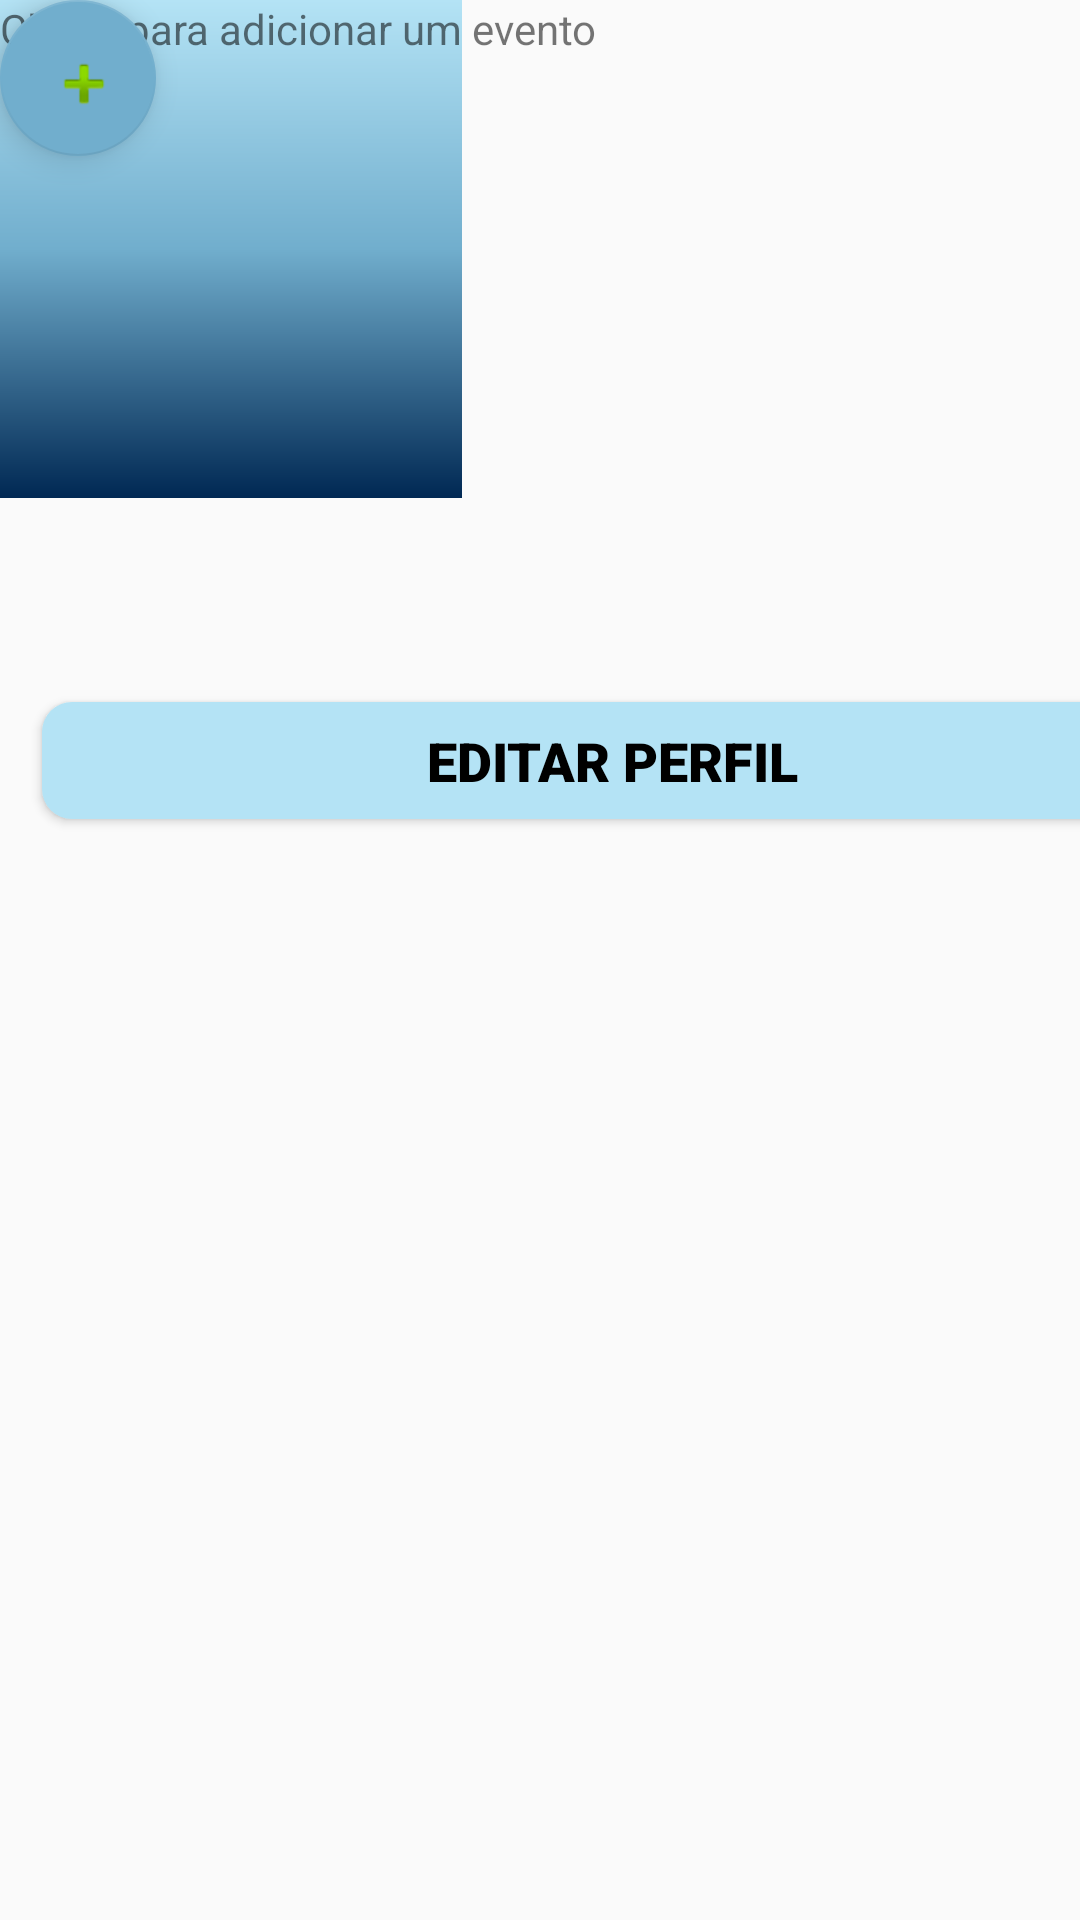

Layout XML and referenced resources for this Android screen:
<!-- AndroidManifest.xml: application theme AppTheme -->
<!-- res/layout/activity_perfil2.xml -->
<?xml version="1.0" encoding="utf-8"?>
<androidx.constraintlayout.widget.ConstraintLayout xmlns:android="http://schemas.android.com/apk/res/android"
    xmlns:app="http://schemas.android.com/apk/res-auto"
    xmlns:tools="http://schemas.android.com/tools"
    android:layout_width="match_parent"
    android:layout_height="match_parent"
    tools:context=".view.PerfilActivity">

    <androidx.constraintlayout.widget.ConstraintLayout
        android:id="@+id/ScrollViewC"
        android:layout_width="409dp"
        android:layout_height="729dp"
        tools:layout_editor_absoluteX="1dp"
        tools:layout_editor_absoluteY="1dp">

        <LinearLayout
            android:id="@+id/linearLayout"
            android:layout_width="0dp"
            android:layout_height="wrap_content"
            android:orientation="vertical"
            app:layout_constraintBottom_toTopOf="parent"
            app:layout_constraintEnd_toEndOf="parent"
            app:layout_constraintStart_toStartOf="parent"
            app:layout_constraintTop_toTopOf="parent" />

        <ImageView
            android:id="@+id/imageView"
            android:layout_width="154dp"
            android:layout_height="166dp"
            android:src="@drawable/background_gradient"
            tools:layout_editor_absoluteX="16dp"
            tools:layout_editor_absoluteY="27dp" />

        <Button
            android:id="@+id/sign_up"
            android:layout_width="380dp"
            android:layout_height="39dp"
            android:layout_marginTop="69dp"
            android:layout_marginBottom="456dp"
            android:background="@drawable/soft_highlight_rounded_button"
            android:fontFamily="sans-serif-black"
            android:text="editar perfil"
            android:textColor="@color/black"
            android:textSize="18sp"
            android:textStyle="bold"
            app:layout_constraintBottom_toBottomOf="parent"
            app:layout_constraintEnd_toEndOf="parent"
            app:layout_constraintHorizontal_bias="0.482"
            app:layout_constraintStart_toStartOf="parent"
            app:layout_constraintTop_toBottomOf="@+id/register_password_field"
            app:layout_constraintVertical_bias="1.0" />

        <com.google.android.material.floatingactionbutton.FloatingActionButton
            android:id="@+id/floatingActionButton"
            android:layout_width="60dp"
            android:layout_height="52dp"
            android:clickable="true"
            android:src="@android:drawable/ic_input_add"
            tools:layout_editor_absoluteX="16dp"
            tools:layout_editor_absoluteY="338dp" />

        <TextView
            android:id="@+id/textView"
            android:layout_width="wrap_content"
            android:layout_height="wrap_content"
            android:text="Clique para adicionar um evento"
            tools:layout_editor_absoluteX="22dp"
            tools:layout_editor_absoluteY="308dp" />

    </androidx.constraintlayout.widget.ConstraintLayout>
</androidx.constraintlayout.widget.ConstraintLayout>
<!-- resources referenced by this layout -->
<resources>
  <color name="black">#000000</color>
  <!-- drawable background_gradient (drawable) -->
  <?xml version="1.0" encoding="UTF-8"?>
  <shape xmlns:android="http://schemas.android.com/apk/res/android" android:shape="rectangle" >
  
  <gradient
      android:angle="90"
      android:startColor="@color/primary"
      android:centerColor="@color/highlight"
      android:endColor="@color/soft_highlight"
      android:type="linear" />
  
  <corners
      android:radius="0dp"/>
  
  </shape>
  <!-- drawable soft_highlight_rounded_button (drawable) -->
  <?xml version="1.0" encoding="utf-8"?>
  <selector xmlns:android="http://schemas.android.com/apk/res/android" >
  <item android:state_pressed="true" >
      <shape android:shape="rectangle"  >
          <corners android:radius="10dp" />
          <gradient android:angle="-90" android:startColor="@color/highlight" android:endColor="@color/highlight"  />
      </shape>
  </item>
  <item android:state_focused="true">
      <shape android:shape="rectangle"  >
          <corners android:radius="10dp" />
          <stroke android:width="0dip" android:color="@color/highlight" />
          <solid android:color="@color/highlight"/>
      </shape>
  </item>
  <item >
      <shape android:shape="rectangle"  >
          <corners android:radius="10dp" />
          <stroke android:width="0dip" android:color="@color/soft_highlight" />
          <gradient android:angle="-90" android:startColor="@color/soft_highlight" android:endColor="@color/soft_highlight" />
      </shape>
  </item>
  </selector>
  <style name="AppTheme" parent="Theme.AppCompat.Light.DarkActionBar">
          
          <item name="colorPrimary">@color/primary</item>
          <item name="colorPrimaryDark">@color/dark_primary</item>
          <item name="colorAccent">@color/highlight</item>
      </style>
  <color name="primary">#002853</color>
  <color name="highlight">#71AECD</color>
  <color name="soft_highlight">#B4E3F5</color>
  <color name="dark_primary">#020B36</color>
</resources>
